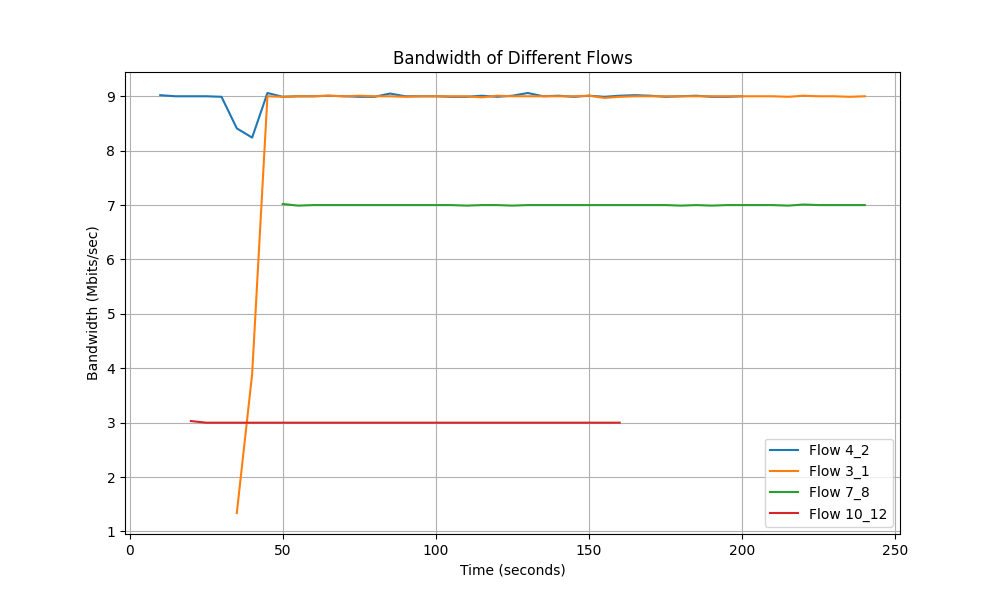

Data behind this chart, as committed beside it:
Time, Flow 4_2 Bandwidth, Flow 3_1 Bandwidth, Flow 7_8 Bandwidth, Flow 10_12 Bandwidth
10.0, 9.02, 0.0, 0.0, 0.0
15.0, 9.0, 0.0, 0.0, 0.0
20.0, 9.0, 0.0, 0.0, 3.03
25.0, 9.0, 0.0, 0.0, 3.0
30.0, 8.99, 0.0, 0.0, 3.0
35.0, 8.41, 1.34, 0.0, 3.0
40.0, 8.24, 3.89, 0.0, 3.0
45.0, 9.06, 9.0, 0.0, 3.0
50.0, 8.99, 8.99, 7.02, 3.0
55.0, 9.0, 9.0, 6.99, 3.0
60.0, 9.0, 9.0, 7.0, 3.0
65.0, 9.01, 9.01, 7.0, 3.0
70.0, 9.0, 9.0, 7.0, 3.0
75.0, 8.99, 9.01, 7.0, 3.0
80.0, 8.99, 9.0, 7.0, 3.0
85.0, 9.05, 9.0, 7.0, 3.0
90.0, 9.0, 8.99, 7.0, 3.0
95.0, 9.0, 9.0, 7.0, 3.0
100.0, 9.0, 9.0, 7.0, 3.0
105.0, 8.99, 9.0, 7.0, 3.0
110.0, 8.99, 9.0, 6.99, 3.0
115.0, 9.01, 8.98, 7.0, 3.0
120.0, 8.99, 9.01, 7.0, 3.0
125.0, 9.01, 9.0, 6.99, 3.0
130.0, 9.06, 9.0, 7.0, 3.0
135.0, 9.0, 9.0, 7.0, 3.0
140.0, 9.01, 9.0, 7.0, 3.0
145.0, 8.99, 9.0, 7.0, 3.0
150.0, 9.01, 9.01, 7.0, 3.0
155.0, 8.99, 8.97, 7.0, 3.0
160.0, 9.01, 8.99, 7.0, 3.0
165.0, 9.02, 9.0, 7.0, 0.0
170.0, 9.01, 9.0, 7.0, 0.0
175.0, 8.99, 9.0, 7.0, 0.0
180.0, 9.0, 9.0, 6.99, 0.0
185.0, 9.01, 9.0, 7.0, 0.0
190.0, 8.99, 9.0, 6.99, 0.0
195.0, 8.99, 9.0, 7.0, 0.0
200.0, 9.0, 9.0, 7.0, 0.0
205.0, 0.0, 9.0, 7.0, 0.0
210.0, 0.0, 9.0, 7.0, 0.0
215.0, 0.0, 8.99, 6.99, 0.0
220.0, 0.0, 9.01, 7.01, 0.0
225.0, 0.0, 9.0, 7.0, 0.0
230.0, 0.0, 9.0, 7.0, 0.0
235.0, 0.0, 8.99, 7.0, 0.0
240.0, 0.0, 9.0, 7.0, 0.0
